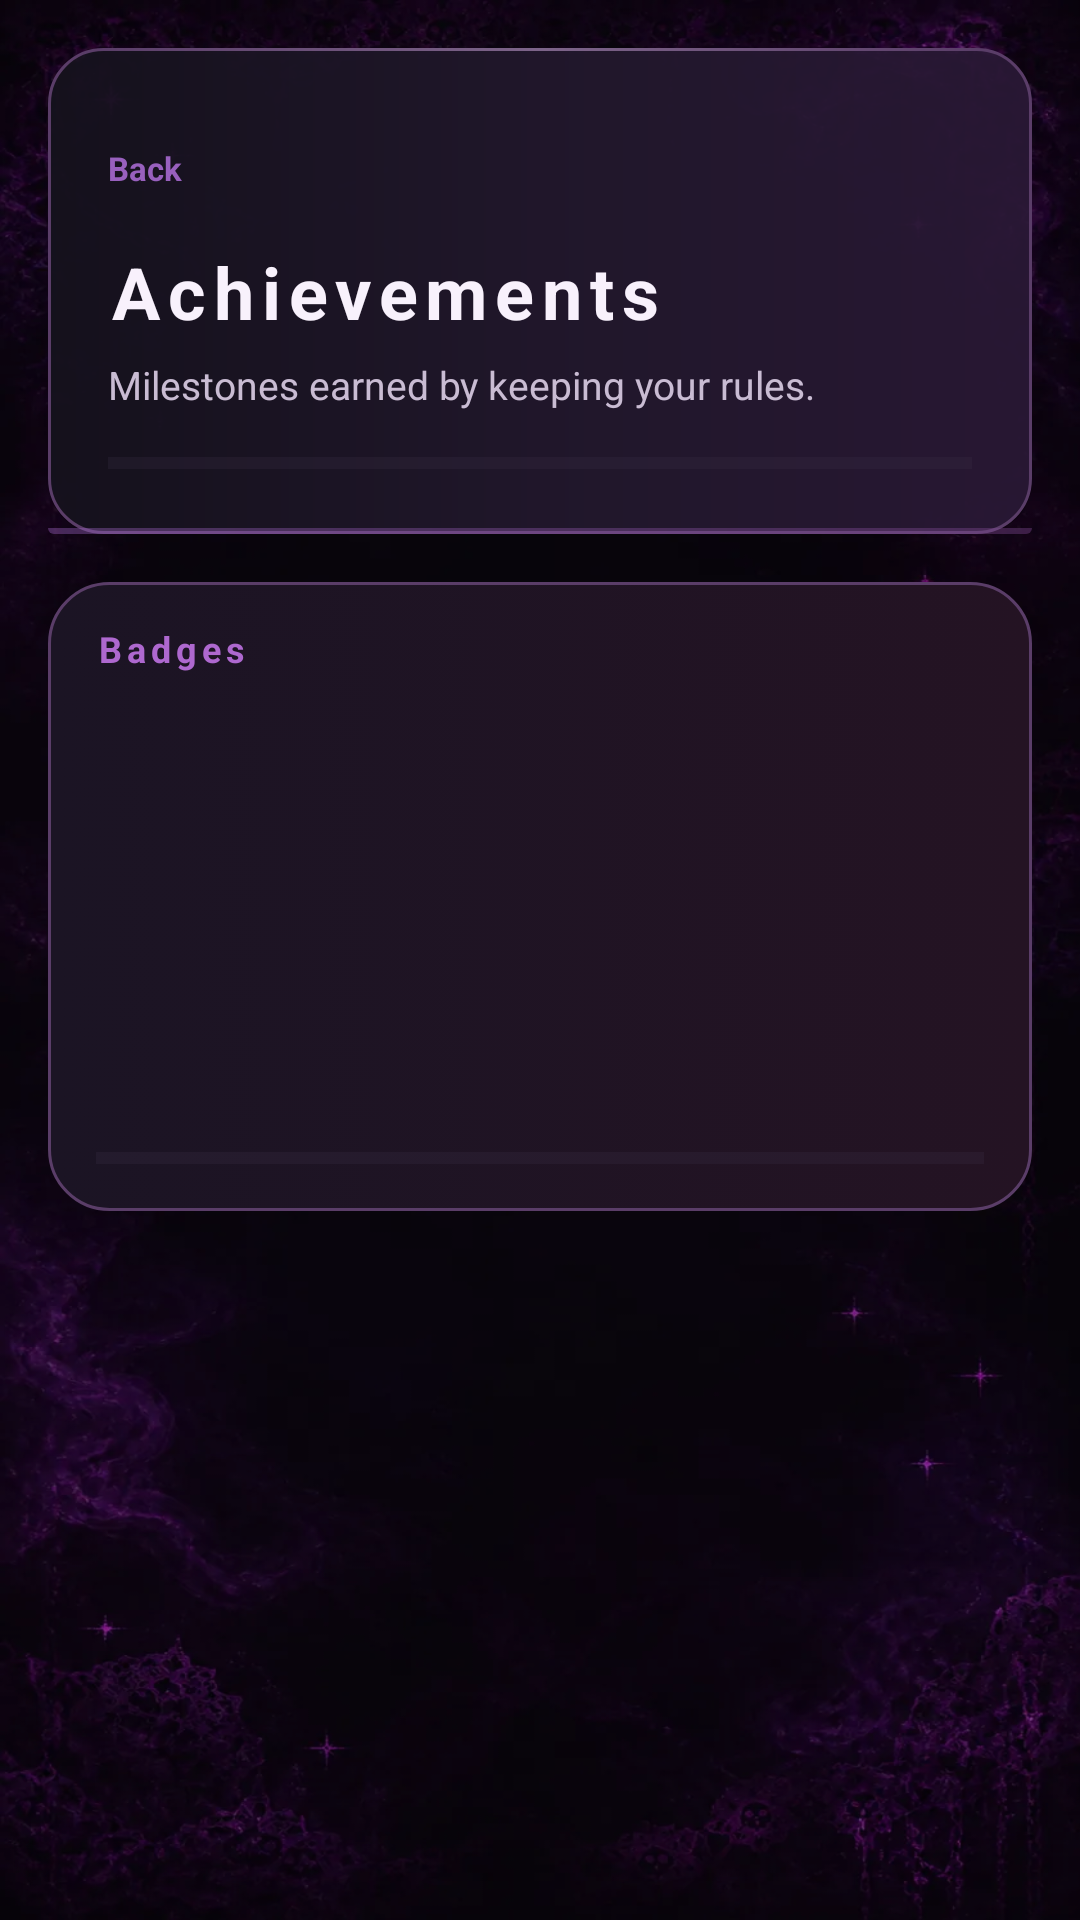

The Android layout XML behind this screen, and the referenced resources:
<!-- AndroidManifest.xml: application theme Theme.SubHub -->
<!-- res/layout/activity_achievements.xml -->
<?xml version="1.0" encoding="utf-8"?>
<FrameLayout xmlns:android="http://schemas.android.com/apk/res/android"
    android:layout_width="match_parent" android:layout_height="match_parent"
    android:background="@drawable/bg_main">
    <ScrollView android:layout_width="match_parent" android:layout_height="match_parent"
        android:clipToPadding="false" android:fillViewport="true">
        <LinearLayout android:layout_width="match_parent" android:layout_height="wrap_content"
            android:orientation="vertical" android:paddingStart="@dimen/page_margin"
            android:paddingTop="16dp" android:paddingEnd="@dimen/page_margin"
            android:paddingBottom="48dp">

            <LinearLayout android:layout_width="match_parent" android:layout_height="wrap_content"
                android:background="@drawable/bg_header_card" android:orientation="vertical"
                android:padding="20dp">
                <LinearLayout android:layout_width="match_parent" android:layout_height="wrap_content"
                    android:gravity="center_vertical" android:orientation="horizontal">
                    <TextView android:id="@+id/button_back"
                        android:layout_width="56dp" android:layout_height="40dp"
                        android:gravity="center_vertical" android:text="@string/back"
                        android:textColor="@color/accent" android:textSize="11sp"
                        android:textStyle="bold" />
                    <Space android:layout_width="0dp" android:layout_height="1dp"
                        android:layout_weight="1" />
                    <TextView android:id="@+id/achievement_progress"
                        android:layout_width="wrap_content" android:layout_height="wrap_content"
                        android:textColor="@color/accent_hot" android:textSize="11sp"
                        android:textStyle="bold" />
                </LinearLayout>
                <TextView android:layout_width="wrap_content" android:layout_height="wrap_content"
                    android:layout_marginTop="5dp" android:letterSpacing="0.11"
                    android:text="@string/achievements_title"
                    android:textColor="@color/text_primary" android:textSize="24sp"
                    android:textStyle="bold" />
                <TextView android:layout_width="match_parent" android:layout_height="wrap_content"
                    android:layout_marginTop="6dp" android:lineSpacingExtra="2dp"
                    android:text="@string/achievements_subtitle"
                    android:textColor="@color/text_secondary" android:textSize="13sp" />
                <ProgressBar android:id="@+id/achievement_overall_progress"
                    style="?android:attr/progressBarStyleHorizontal"
                    android:layout_width="match_parent" android:layout_height="7dp"
                    android:layout_marginTop="14dp" android:max="100"
                    android:progressBackgroundTint="@color/outline_subtle"
                    android:progressTint="@color/accent_hot" />
            </LinearLayout>

            <LinearLayout android:layout_width="match_parent" android:layout_height="wrap_content"
                android:layout_marginTop="16dp" android:background="@drawable/bg_achievement_home"
                android:orientation="vertical">
                <TextView android:layout_width="match_parent" android:layout_height="wrap_content"
                    android:letterSpacing="0.14" android:text="@string/achievements_showcase_title"
                    android:textColor="@color/accent_mid" android:textSize="12sp"
                    android:textStyle="bold" />
                <HorizontalScrollView android:layout_width="match_parent"
                    android:layout_height="112dp" android:layout_marginTop="11dp"
                    android:clipToPadding="false" android:fillViewport="false"
                    android:scrollbars="none">
                    <LinearLayout android:id="@+id/achievement_badge_strip"
                        android:layout_width="wrap_content" android:layout_height="match_parent"
                        android:gravity="center_vertical" android:orientation="horizontal" />
                </HorizontalScrollView>
                <TextView android:id="@+id/achievement_next_name"
                    android:layout_width="match_parent" android:layout_height="wrap_content"
                    android:layout_marginTop="10dp" android:textColor="@color/text_primary"
                    android:textSize="12sp" android:textStyle="bold" />
                <ProgressBar android:id="@+id/achievement_next_progress"
                    style="?android:attr/progressBarStyleHorizontal"
                    android:layout_width="match_parent" android:layout_height="7dp"
                    android:layout_marginTop="9dp" android:max="100"
                    android:progressBackgroundTint="@color/outline_subtle"
                    android:progressTint="@color/accent_hot" />
            </LinearLayout>

            <LinearLayout android:id="@+id/achievement_list"
                android:layout_width="match_parent" android:layout_height="wrap_content"
                android:layout_marginTop="18dp" android:orientation="vertical" />
        </LinearLayout>
    </ScrollView>
</FrameLayout>
<!-- resources referenced by this layout -->
<resources>
  <color name="accent">#9860BE</color>
  <color name="accent_hot">#C17AE1</color>
  <color name="accent_mid">#AE68CF</color>
  <color name="outline_subtle">#3A3045</color>
  <color name="text_primary">#F8F1FC</color>
  <color name="text_secondary">#C9BCD3</color>
  <dimen name="page_margin">16dp</dimen>
  <!-- drawable bg_main (drawable) -->
  <?xml version="1.0" encoding="utf-8"?>
  <layer-list xmlns:android="http://schemas.android.com/apk/res/android">
      <item>
          <bitmap android:src="@drawable/subhub_background" android:gravity="fill" />
      </item>
      <item>
          <shape android:shape="rectangle">
              <solid android:color="#4809050D" />
          </shape>
      </item>
  </layer-list>
  <string name="achievements_showcase_title">Badges</string>
  <string name="achievements_subtitle">Milestones earned by keeping your rules.</string>
  <string name="achievements_title">Achievements</string>
  <string name="back">Back</string>
  <color name="outline_default">#5A3D68</color>
  <color name="shadow_soft">#66000000</color>
  <color name="glass_highlight">#38F8EFFF</color>
  <color name="accent_dim">#669860BE</color>
  <color name="accent_hot_dim">#667B478F</color>
  <color name="background">#08060C</color>
  <color name="accent_dark">#54296D</color>
  <color name="accent_glow">#66B76DDB</color>
  <style name="Animation.SubHub.Activity" parent="@android:style/Animation.Activity">
          <item name="android:activityOpenEnterAnimation">@anim/subhub_page_enter</item>
          <item name="android:activityOpenExitAnimation">@anim/subhub_page_exit</item>
          <item name="android:activityCloseEnterAnimation">@anim/subhub_page_pop_enter</item>
          <item name="android:activityCloseExitAnimation">@anim/subhub_page_pop_exit</item>
      </style>
  <style name="ThemeOverlay.SubHub.AlertDialog" parent="ThemeOverlay.MaterialComponents.MaterialAlertDialog">
          <item name="android:windowAnimationStyle">@style/Animation.SubHub.Dialog</item>
          <item name="colorSurface">@color/surface_card_raised</item>
          <item name="colorOnSurface">@color/text_primary</item>
          <item name="buttonBarPositiveButtonStyle">@style/Widget.SubHub.DialogButton</item>
          <item name="buttonBarNegativeButtonStyle">@style/Widget.SubHub.DialogButton</item>
          <item name="buttonBarNeutralButtonStyle">@style/Widget.SubHub.DialogButton</item>
      </style>
  <style name="Widget.SubHub.CheckBox" parent="Widget.AppCompat.CompoundButton.CheckBox">
          <item name="android:buttonTint">@color/toggle_tint</item>
          <item name="android:gravity">center_vertical</item>
          <item name="android:includeFontPadding">false</item>
          <item name="android:minHeight">44dp</item>
          <item name="android:textColor">@color/text_primary</item>
          <item name="android:textSize">13sp</item>
      </style>
  <style name="Widget.SubHub.RadioButton" parent="Widget.AppCompat.CompoundButton.RadioButton">
          <item name="android:buttonTint">@color/toggle_tint</item>
          <item name="android:gravity">center_vertical</item>
          <item name="android:includeFontPadding">false</item>
          <item name="android:minHeight">44dp</item>
          <item name="android:textColor">@color/text_primary</item>
          <item name="android:textSize">13sp</item>
      </style>
  <style name="Animation.SubHub.Dialog" parent="@android:style/Animation.Dialog">
          <item name="android:windowEnterAnimation">@anim/subhub_dialog_enter</item>
          <item name="android:windowExitAnimation">@anim/subhub_dialog_exit</item>
      </style>
  <color name="surface_card_raised">#EE1D1927</color>
  <style name="Widget.SubHub.DialogButton" parent="Widget.MaterialComponents.Button.TextButton.Dialog">
          <item name="android:textAllCaps">false</item>
          <item name="android:letterSpacing">0.04</item>
      </style>
</resources>
